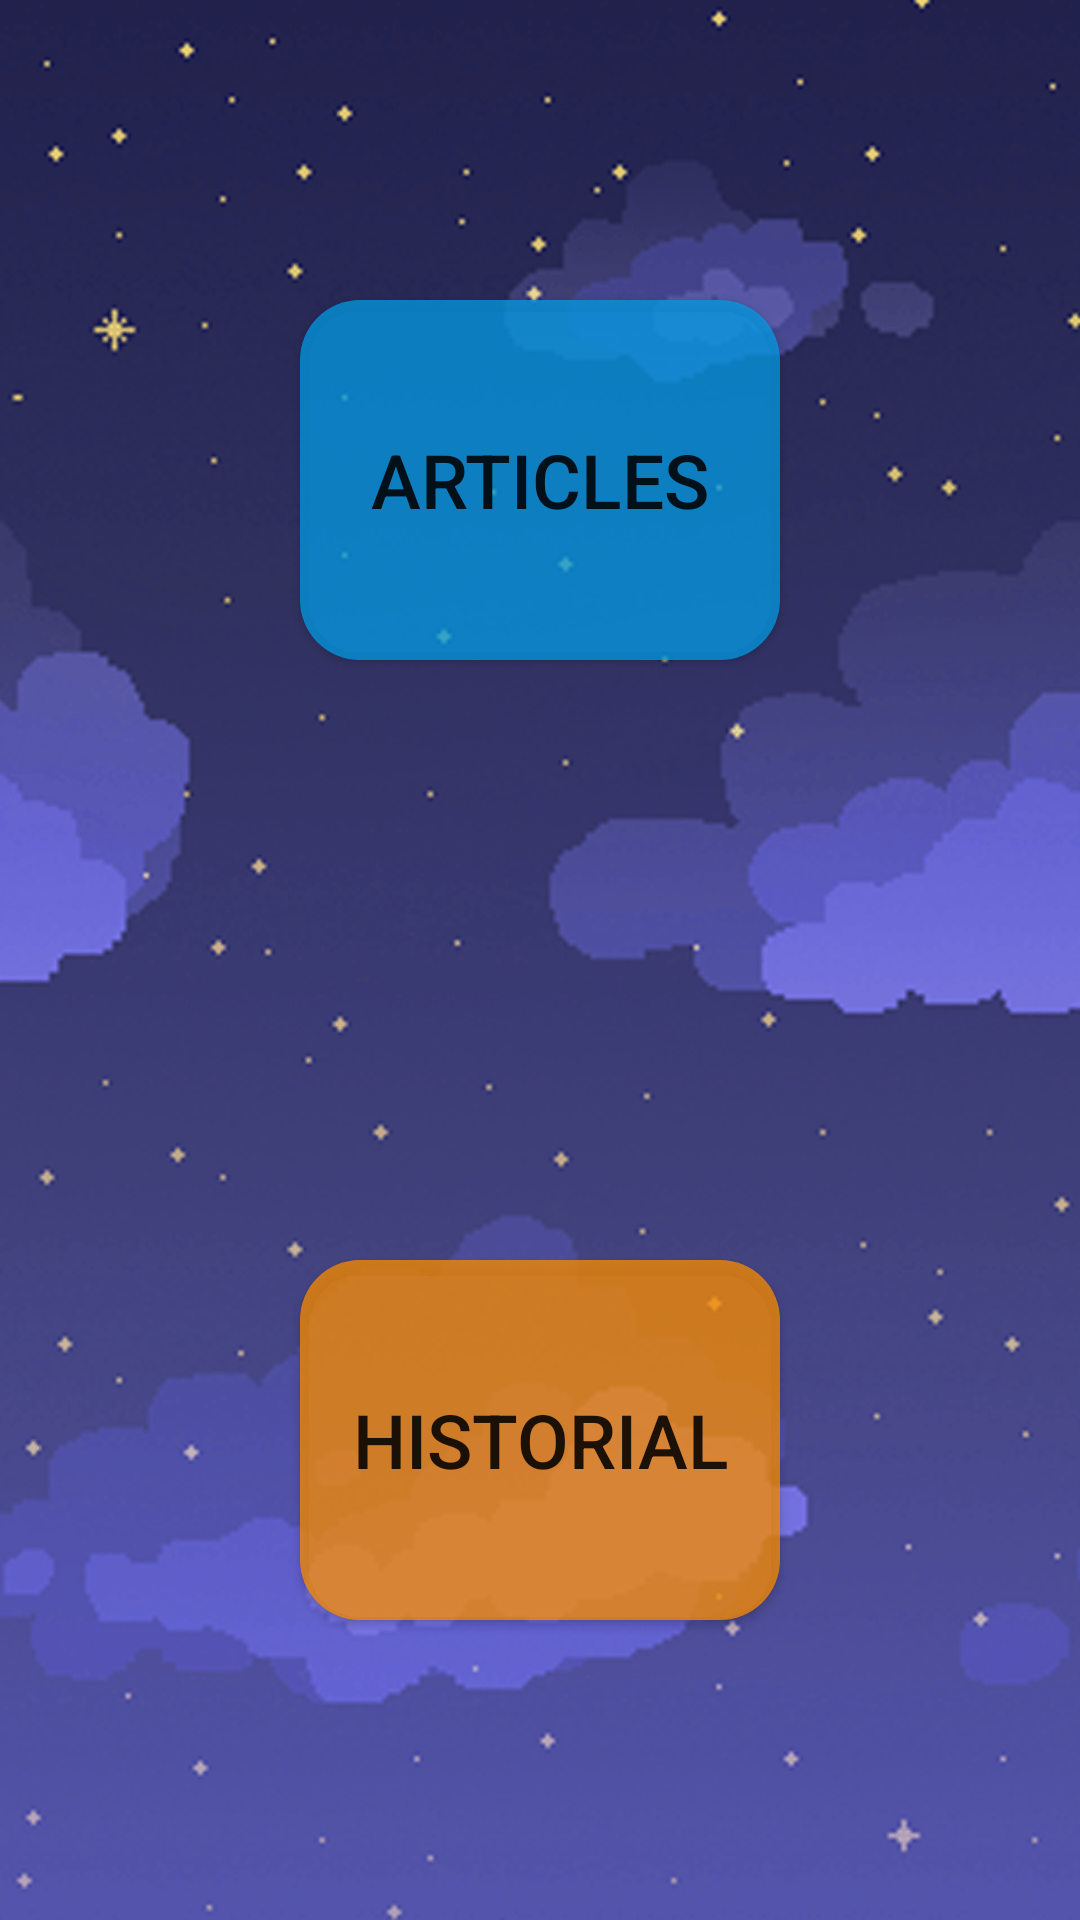

The Android layout XML behind this screen, and the referenced resources:
<!-- AndroidManifest.xml: application theme Theme.Almacen -->
<!-- res/layout/activity_home2.xml -->
<?xml version="1.0" encoding="utf-8"?>
<androidx.constraintlayout.widget.ConstraintLayout xmlns:android="http://schemas.android.com/apk/res/android"
    xmlns:app="http://schemas.android.com/apk/res-auto"
    xmlns:tools="http://schemas.android.com/tools"
    android:layout_width="match_parent"
    android:layout_height="match_parent"
    android:background="@drawable/wp4768947"
    tools:context=".Views.HomeActivity">

    <Button
        android:id="@+id/historial_select_btn"
        android:layout_width="0dp"
        android:layout_height="0dp"
        android:layout_marginStart="100dp"
        android:layout_marginLeft="100dp"
        android:layout_marginTop="100dp"
        android:layout_marginEnd="100dp"
        android:layout_marginRight="100dp"
        android:layout_marginBottom="100dp"
        android:background="@drawable/mainactivitybuttonstyle"
        android:text="Historial"
        android:textSize="25dp"
        app:backgroundTint="#BFFB8C00"
        app:layout_constraintBottom_toBottomOf="parent"
        app:layout_constraintEnd_toEndOf="parent"
        app:layout_constraintStart_toStartOf="parent"
        app:layout_constraintTop_toTopOf="@+id/guideline" />

    <Button
        android:id="@+id/articles_select_btn"
        android:layout_width="0dp"
        android:layout_height="0dp"
        android:layout_marginStart="100dp"
        android:layout_marginLeft="100dp"
        android:layout_marginTop="100dp"
        android:layout_marginEnd="100dp"
        android:layout_marginRight="100dp"
        android:layout_marginBottom="100dp"
        android:background="@drawable/mainactivitybuttonstyle"
        android:text="Articles"
        android:textSize="25dp"
        app:backgroundTint="#BF039BE5"
        app:layout_constraintBottom_toTopOf="@+id/guideline"
        app:layout_constraintEnd_toEndOf="parent"
        app:layout_constraintStart_toStartOf="parent"
        app:layout_constraintTop_toTopOf="parent" />

    <androidx.constraintlayout.widget.Guideline
        android:id="@+id/guideline"
        android:layout_width="wrap_content"
        android:layout_height="wrap_content"
        android:orientation="horizontal"
        app:layout_constraintGuide_begin="20dp"
        app:layout_constraintGuide_percent="0.5" />

</androidx.constraintlayout.widget.ConstraintLayout>
<!-- resources referenced by this layout -->
<resources>
  <!-- drawable mainactivitybuttonstyle (drawable) -->
  <?xml version="1.0" encoding="utf-8"?>
  <shape xmlns:android="http://schemas.android.com/apk/res/android" android:shape="rectangle">
      <solid android:color="#66F9B0" />
      <corners android:radius="20dp"/>
  </shape>
  <!-- drawable wp4768947: png bitmap (drawable-v24, 168481 bytes) -->
  <style name="Theme.Almacen" parent="Theme.MaterialComponents.DayNight.DarkActionBar">
          
          <item name="colorPrimary">@color/purple_500</item>
          <item name="colorPrimaryVariant">@color/purple_700</item>
          <item name="colorOnPrimary">@color/white</item>
          
          <item name="colorSecondary">@color/teal_200</item>
          <item name="colorSecondaryVariant">@color/teal_700</item>
          <item name="colorOnSecondary">@color/black</item>
          
          <item name="android:statusBarColor" tools:targetApi="l">?attr/colorPrimaryVariant</item>
          
      </style>
  <!-- not gathered from this repository: default colours our renderer supplied (Android Studio template values) -->
  <color name="purple_500">#FF6200EE</color>
  <color name="purple_700">#FF3700B3</color>
  <color name="teal_200">#FF03DAC5</color>
  <color name="teal_700">#FF018786</color>
  <color name="black">#FF000000</color>
  <color name="white">#FFFFFFFF</color>
</resources>
